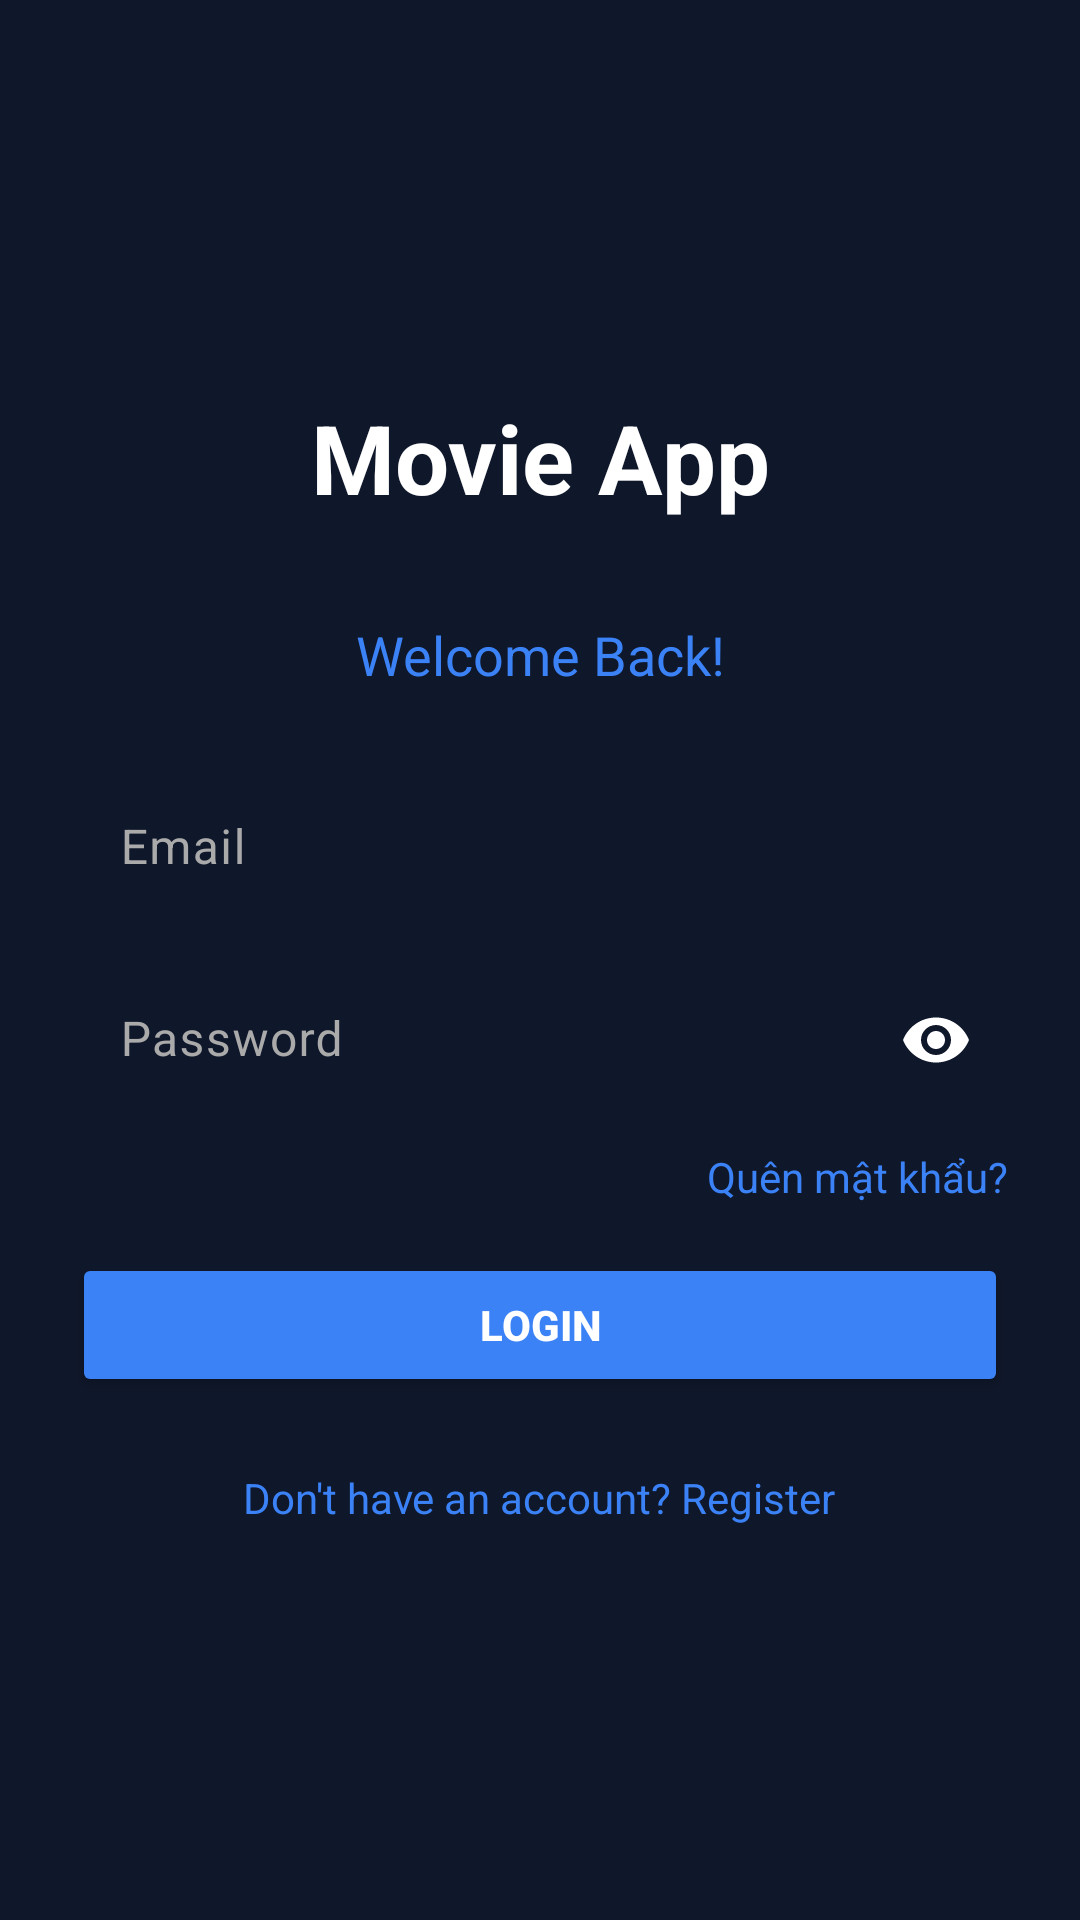

Reconstruct the res/layout file that produces this screen, plus the resources it refers to.
<!-- AndroidManifest.xml: application theme Theme.Film -->
<!-- res/layout/activity_login.xml -->
<?xml version="1.0" encoding="utf-8"?>
<androidx.constraintlayout.widget.ConstraintLayout
    xmlns:android="http://schemas.android.com/apk/res/android"
    xmlns:app="http://schemas.android.com/apk/res-auto"
    android:layout_width="match_parent"
    android:layout_height="match_parent">

    <ScrollView
        android:layout_width="match_parent"
        android:layout_height="match_parent"
        android:fillViewport="true"
        android:background="#0F172A">

        <LinearLayout
            android:layout_width="match_parent"
            android:layout_height="wrap_content"
            android:gravity="center"
            android:orientation="vertical"
            android:padding="24dp">

            <TextView
                android:layout_width="match_parent"
                android:layout_height="wrap_content"
                android:layout_marginBottom="32dp"
                android:text="Movie App"
                android:textAlignment="center"
                android:textColor="#FFFFFF"
                android:textSize="32sp"
                android:textStyle="bold" />

            <TextView
                android:layout_width="match_parent"
                android:layout_height="wrap_content"
                android:layout_marginBottom="24dp"
                android:text="Welcome Back!"
                android:textAlignment="center"
                android:textColor="#3B82F6"
                android:textSize="18sp" />

            <com.google.android.material.textfield.TextInputLayout
                android:layout_width="match_parent"
                android:layout_height="wrap_content"
                android:hint="Email"
                android:textColorHint="#AAA"
                app:hintTextColor="#3B82F6">

                <com.google.android.material.textfield.TextInputEditText
                    android:id="@+id/edtEmail"
                    android:layout_width="match_parent"
                    android:layout_height="wrap_content"
                    android:background="@android:color/transparent"
                    android:inputType="textEmailAddress"
                    android:padding="12dp"
                    android:textColor="#FFFFFF" />
            </com.google.android.material.textfield.TextInputLayout>

            <com.google.android.material.textfield.TextInputLayout
                android:layout_width="match_parent"
                android:layout_height="wrap_content"
                android:layout_marginTop="12dp"
                android:hint="Password"
                android:textColorHint="#AAA"
                app:hintTextColor="#3B82F6"
                app:passwordToggleEnabled="true"
                app:passwordToggleTint="#FFFFFF">

                <com.google.android.material.textfield.TextInputEditText
                    android:id="@+id/edtPassword"
                    android:layout_width="match_parent"
                    android:layout_height="wrap_content"
                    android:background="@android:color/transparent"
                    android:inputType="textPassword"
                    android:padding="12dp"
                    android:textColor="#FFFFFF" />
            </com.google.android.material.textfield.TextInputLayout>

            <TextView
                android:id="@+id/txtForgotPassword"
                android:layout_width="match_parent"
                android:layout_height="wrap_content"
                android:layout_marginTop="12dp"
                android:text="Quên mật khẩu?"
                android:textAlignment="textEnd"
                android:textColor="#3B82F6"
                android:textSize="14sp" />

            <Button
                android:id="@+id/btnLogin"
                android:layout_width="match_parent"
                android:layout_height="wrap_content"
                android:layout_marginTop="16dp"
                android:backgroundTint="#3B82F6"
                android:padding="12dp"
                android:text="LOGIN"
                android:textColor="#FFFFFF"
                android:textStyle="bold" />

            <TextView
                android:id="@+id/txtRegister"
                android:layout_width="wrap_content"
                android:layout_height="wrap_content"
                android:layout_marginTop="24dp"
                android:text="Don't have an account? Register"
                android:textColor="#3B82F6" />

            <ProgressBar
                android:id="@+id/progressBar"
                android:layout_width="wrap_content"
                android:layout_height="wrap_content"
                android:layout_marginTop="16dp"
                android:visibility="gone" />

        </LinearLayout>
    </ScrollView>


</androidx.constraintlayout.widget.ConstraintLayout>
<!-- resources referenced by this layout -->
<resources>
  <style name="Theme.Film" parent="Base.Theme.Film" />
  <style name="Base.Theme.Film" parent="Theme.Material3.DayNight.NoActionBar">
          
          
      </style>
</resources>
